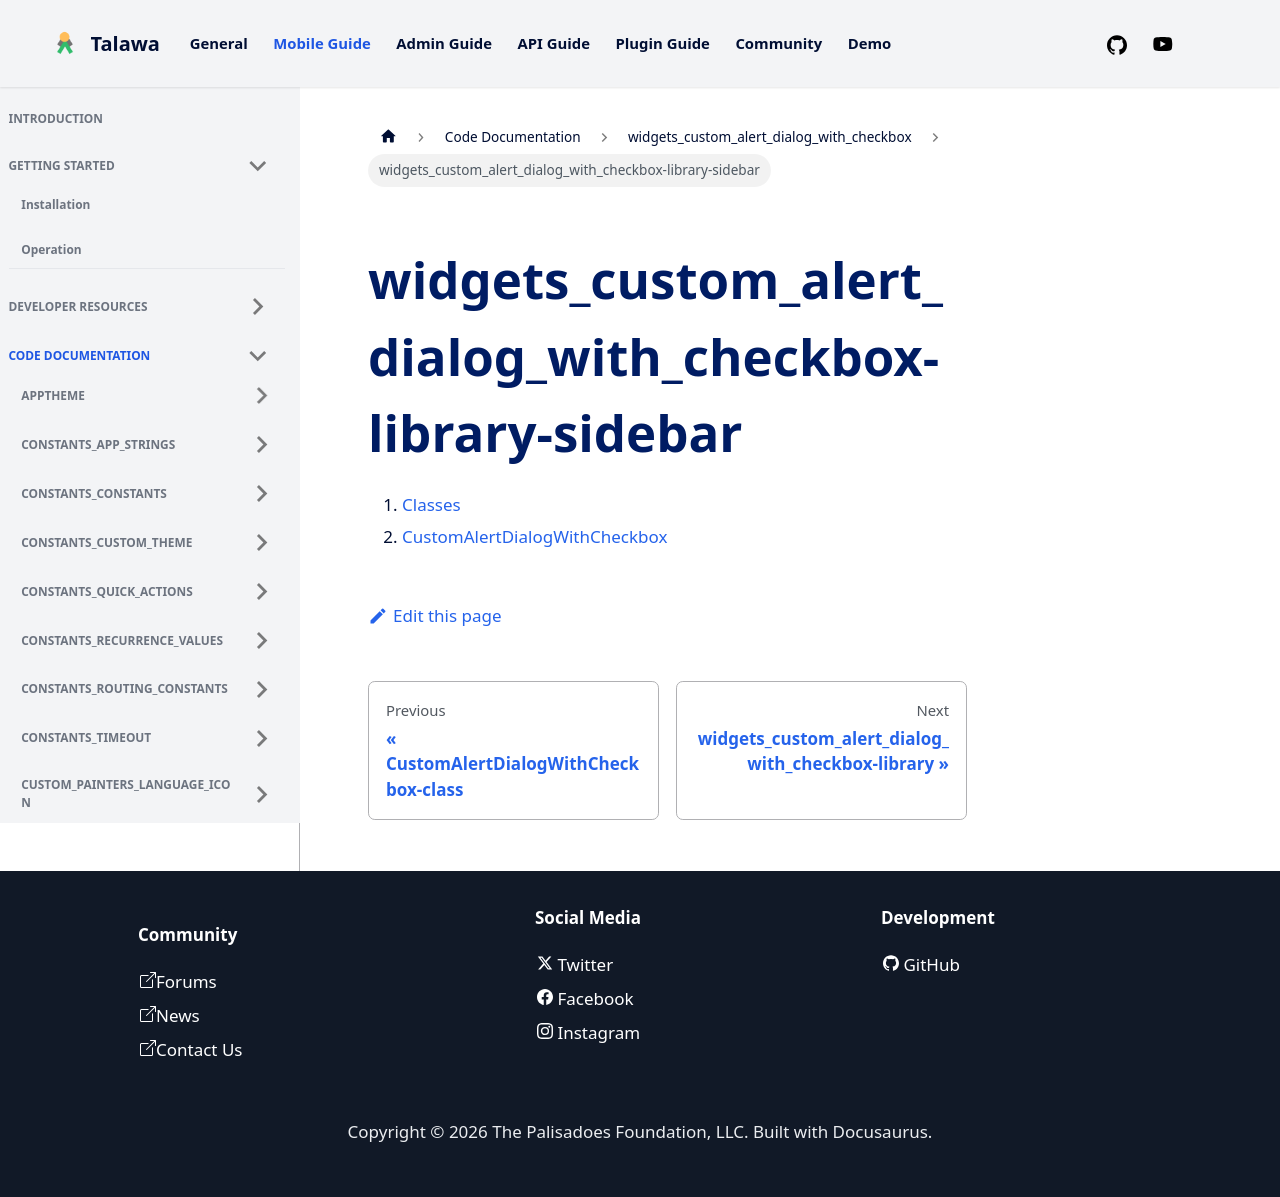

repository: PalisadoesFoundation/talawa · page: docs/auto-docs/widgets_custom_alert_dialog_with_checkbox/widgets_custom_alert_dialog_with_checkbox-library-sidebar/index.html · generator: docusaurus

1.  [Classes](./#classes)
2.  [CustomAlertDialogWithCheckbox](./CustomAlertDialogWithCheckbox-class.md)
